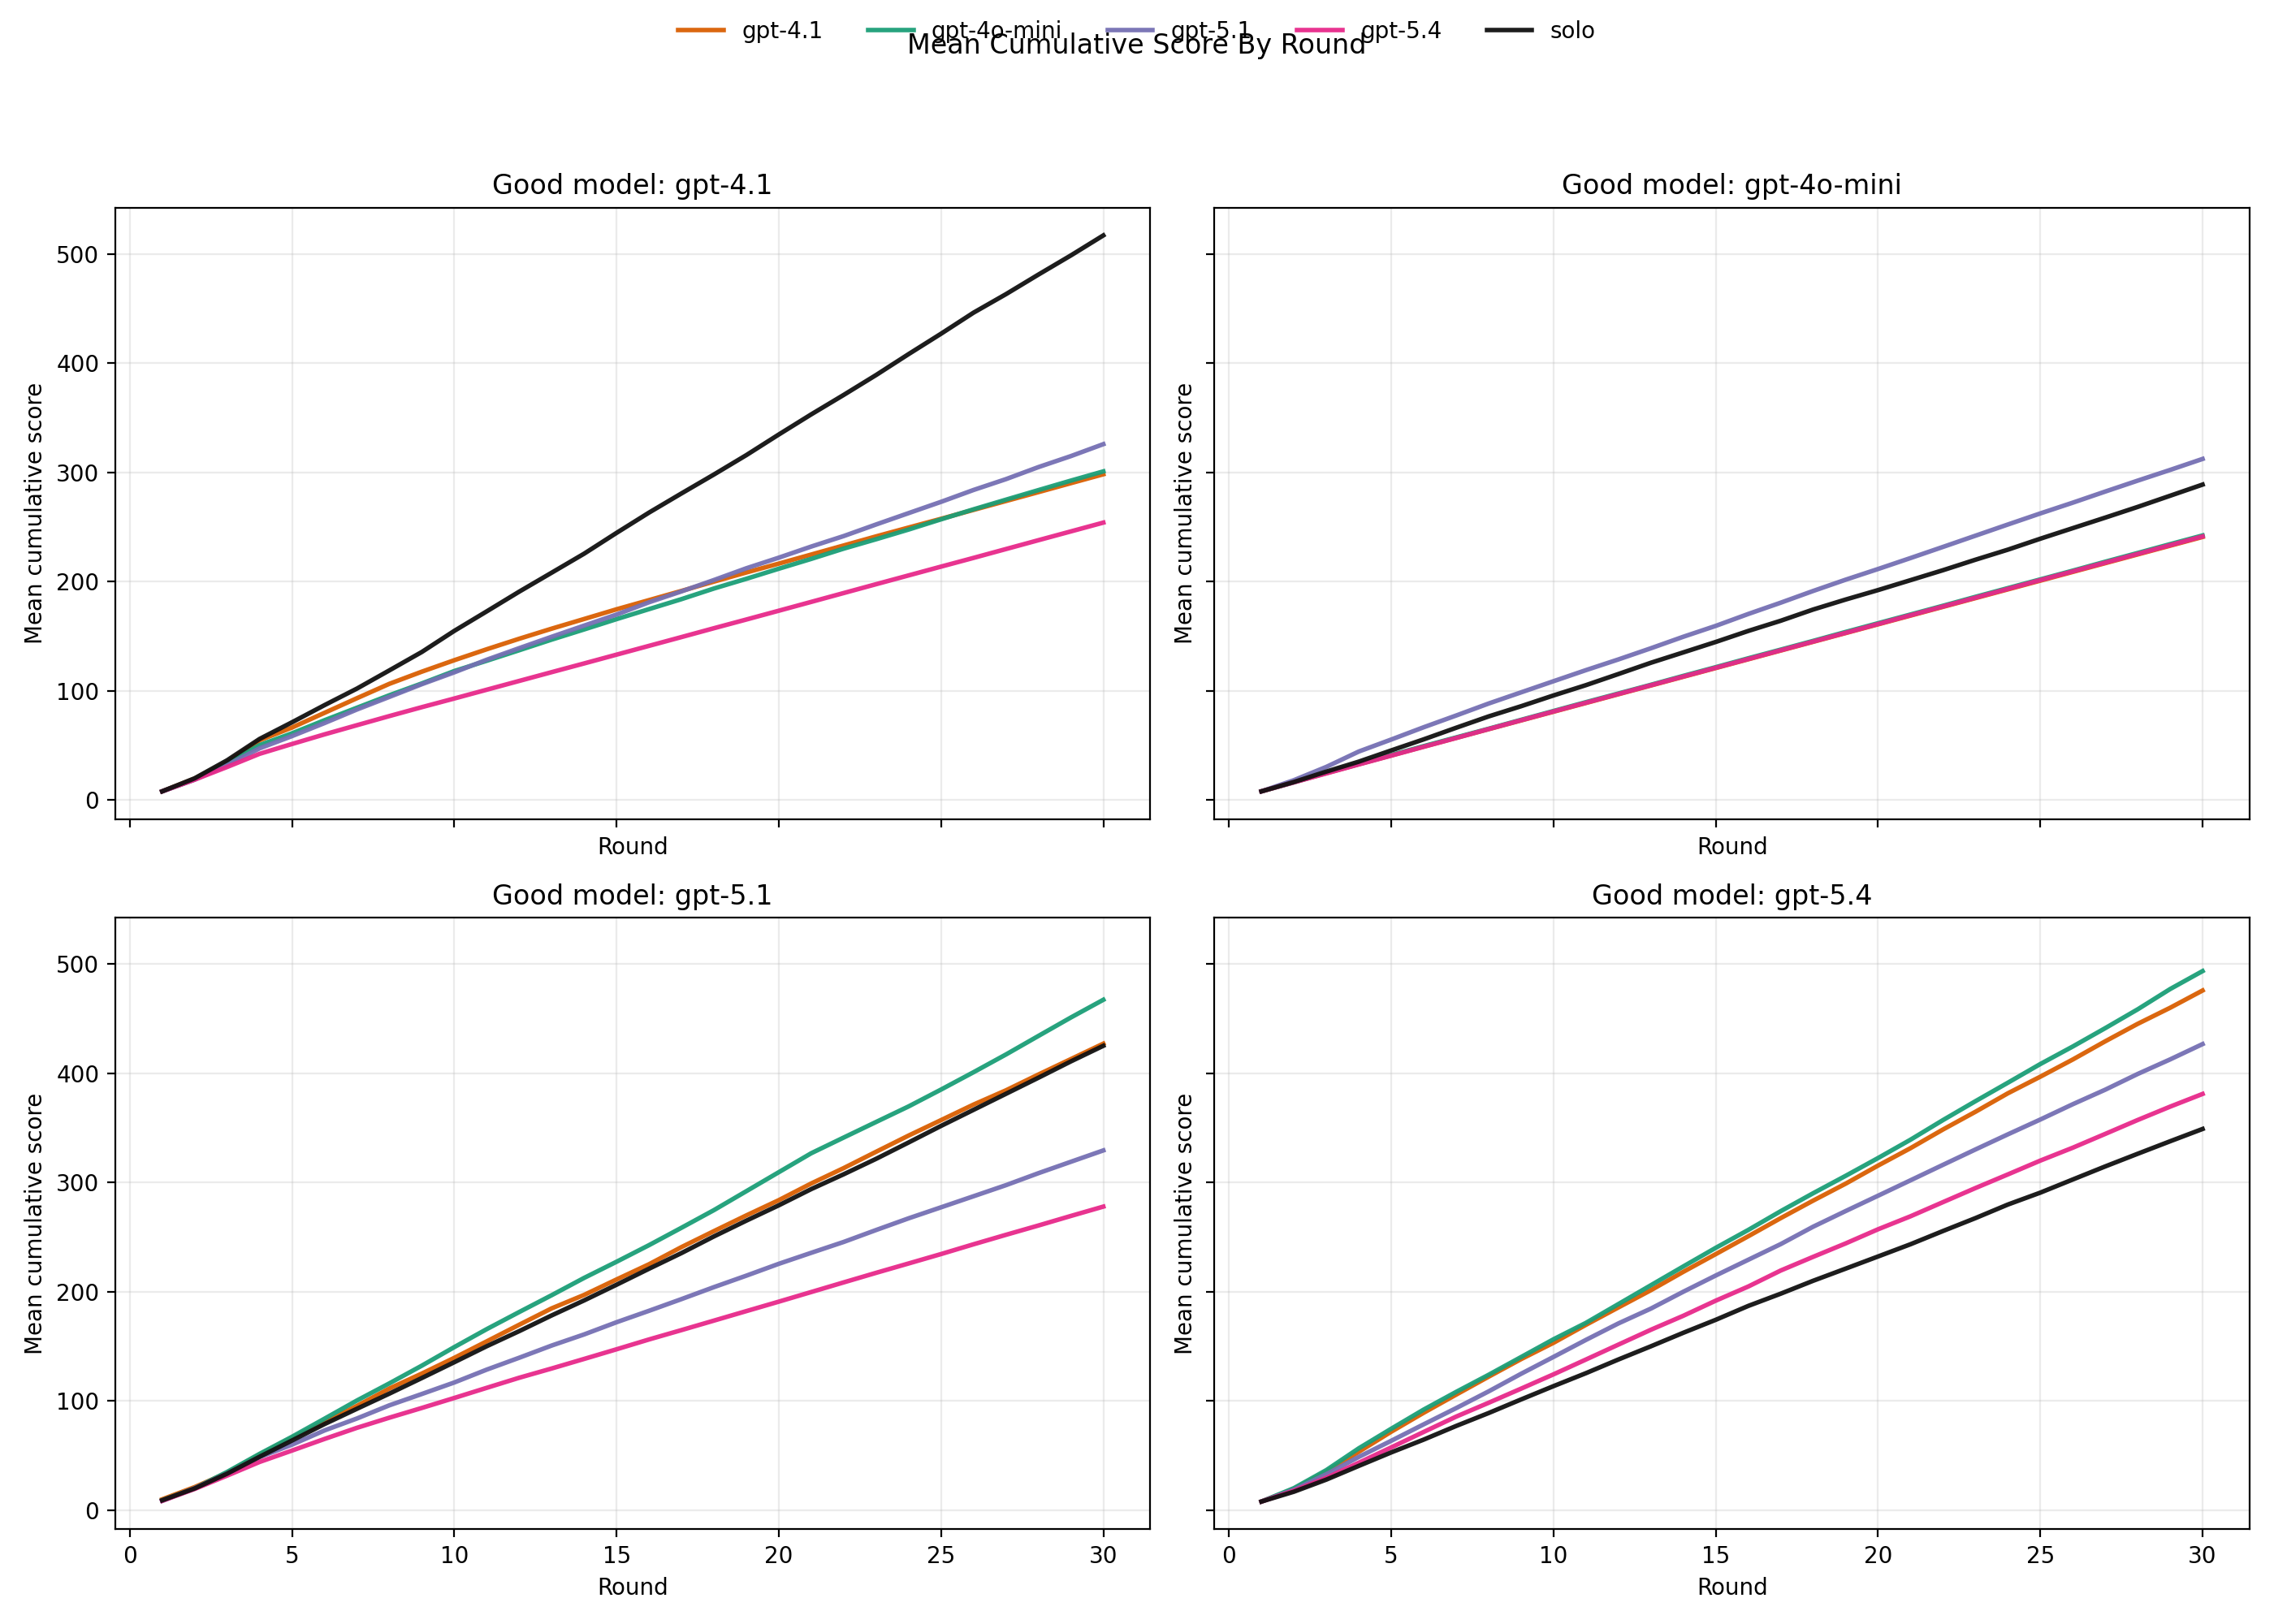

Data behind this chart, as committed beside it:
good_model, bad_model, round, mean_cumulative_score, mean_reward, n
gpt-4.1, gpt-4.1, 1, 8.0, 8.0, 187
gpt-4.1, gpt-4.1, 2, 19.67, 11.67, 187
gpt-4.1, gpt-4.1, 3, 34.82, 15.16, 187
gpt-4.1, gpt-4.1, 4, 54.72, 19.89, 187
gpt-4.1, gpt-4.1, 5, 66.42, 11.7, 187
gpt-4.1, gpt-4.1, 6, 79.85, 13.43, 187
gpt-4.1, gpt-4.1, 7, 93.25, 13.4, 187
gpt-4.1, gpt-4.1, 8, 106.4, 13.19, 187
gpt-4.1, gpt-4.1, 9, 117.6, 11.12, 187
gpt-4.1, gpt-4.1, 10, 128.1, 10.49, 187
gpt-4.1, gpt-4.1, 11, 138.1, 10.03, 187
gpt-4.1, gpt-4.1, 12, 147.7, 9.615, 187
gpt-4.1, gpt-4.1, 13, 156.9, 9.23, 187
gpt-4.1, gpt-4.1, 14, 165.8, 8.856, 187
gpt-4.1, gpt-4.1, 15, 174.7, 8.888, 187
gpt-4.1, gpt-4.1, 16, 183.1, 8.396, 187
gpt-4.1, gpt-4.1, 17, 191.5, 8.417, 187
gpt-4.1, gpt-4.1, 18, 200, 8.535, 187
gpt-4.1, gpt-4.1, 19, 208.4, 8.374, 187
gpt-4.1, gpt-4.1, 20, 216.5, 8.107, 187
gpt-4.1, gpt-4.1, 21, 224.8, 8.299, 187
gpt-4.1, gpt-4.1, 22, 233.1, 8.321, 187
gpt-4.1, gpt-4.1, 23, 241.4, 8.321, 187
gpt-4.1, gpt-4.1, 24, 249.5, 8.086, 187
gpt-4.1, gpt-4.1, 25, 257.5, 8.011, 187
gpt-4.1, gpt-4.1, 26, 265.7, 8.139, 187
gpt-4.1, gpt-4.1, 27, 273.8, 8.139, 187
gpt-4.1, gpt-4.1, 28, 282, 8.139, 187
gpt-4.1, gpt-4.1, 29, 290.2, 8.203, 187
gpt-4.1, gpt-4.1, 30, 298.3, 8.139, 187
gpt-4.1, gpt-4o-mini, 1, 8.0, 8.0, 90
gpt-4.1, gpt-4o-mini, 2, 18.93, 10.93, 90
gpt-4.1, gpt-4o-mini, 3, 33.38, 14.44, 90
gpt-4.1, gpt-4o-mini, 4, 50.31, 16.93, 90
gpt-4.1, gpt-4o-mini, 5, 61.11, 10.8, 90
gpt-4.1, gpt-4o-mini, 6, 73.09, 11.98, 90
gpt-4.1, gpt-4o-mini, 7, 84.53, 11.44, 90
gpt-4.1, gpt-4o-mini, 8, 95.98, 11.44, 90
gpt-4.1, gpt-4o-mini, 9, 106.8, 10.8, 90
gpt-4.1, gpt-4o-mini, 10, 118.1, 11.36, 90
gpt-4.1, gpt-4o-mini, 11, 127.6, 9.422, 90
gpt-4.1, gpt-4o-mini, 12, 137.2, 9.622, 90
gpt-4.1, gpt-4o-mini, 13, 146.9, 9.733, 90
gpt-4.1, gpt-4o-mini, 14, 156.2, 9.311, 90
gpt-4.1, gpt-4o-mini, 15, 165.7, 9.444, 90
gpt-4.1, gpt-4o-mini, 16, 174.8, 9.156, 90
gpt-4.1, gpt-4o-mini, 17, 184, 9.133, 90
gpt-4.1, gpt-4o-mini, 18, 193.7, 9.733, 90
gpt-4.1, gpt-4o-mini, 19, 202.6, 8.911, 90
gpt-4.1, gpt-4o-mini, 20, 211.8, 9.222, 90
gpt-4.1, gpt-4o-mini, 21, 220.8, 9.0, 90
gpt-4.1, gpt-4o-mini, 22, 230.2, 9.4, 90
gpt-4.1, gpt-4o-mini, 23, 238.8, 8.6, 90
gpt-4.1, gpt-4o-mini, 24, 247.7, 8.867, 90
gpt-4.1, gpt-4o-mini, 25, 257, 9.356, 90
gpt-4.1, gpt-4o-mini, 26, 266.2, 9.156, 90
gpt-4.1, gpt-4o-mini, 27, 275, 8.844, 90
gpt-4.1, gpt-4o-mini, 28, 283.8, 8.756, 90
gpt-4.1, gpt-4o-mini, 29, 292.5, 8.689, 90
gpt-4.1, gpt-4o-mini, 30, 300.9, 8.444, 90
... 540 more rows
